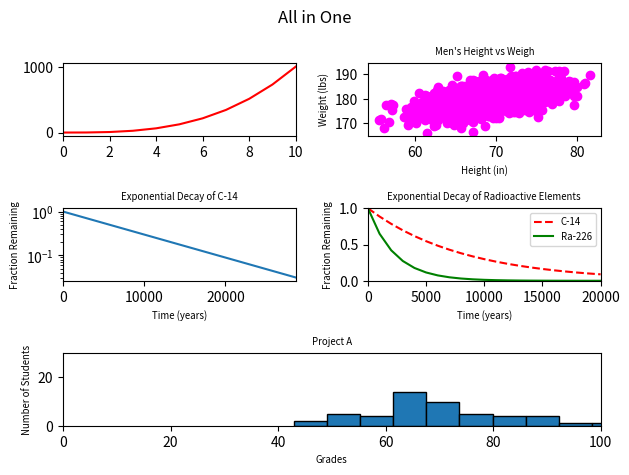

Recreate this plot in Python.
#!/usr/bin/env python3
import numpy as np
import matplotlib.pyplot as plt

y0 = np.arange(0, 11) ** 3

mean = [69, 0]
cov = [[15, 8], [8, 15]]
np.random.seed(5)
x1, y1 = np.random.multivariate_normal(mean, cov, 2000).T
y1 += 180

x2 = np.arange(0, 28651, 5730)
r2 = np.log(0.5)
t2 = 5730
y2 = np.exp((r2 / t2) * x2)

x3 = np.arange(0, 21000, 1000)
r3 = np.log(0.5)
t31 = 5730
t32 = 1600
y31 = np.exp((r3 / t31) * x3)
y32 = np.exp((r3 / t32) * x3)

np.random.seed(5)
student_grades = np.random.normal(68, 15, 50)


fig = plt.figure()
ax1 = plt.subplot2grid((3, 2), (0, 0))
ax2 = plt.subplot2grid((3, 2), (0, 1))
ax3 = plt.subplot2grid((3, 2), (1, 0))
ax4 = plt.subplot2grid((3, 2), (1, 1))
ax5 = plt.subplot2grid((3, 2), (2, 0), colspan=2)
# Titles
plt.suptitle("All in One")
ax2.set_title('Men\'s Height vs Weigh', fontsize='x-small')
ax3.set_title('Exponential Decay of C-14', fontsize='x-small')
ax4.set_title('Exponential Decay of Radioactive Elements', fontsize='x-small')
ax5.set_title('Project A', fontsize='x-small')
# Graphs
ax1.plot(y0, 'red')
ax2.scatter(x1, y1, color='magenta')
ax3.plot(x2, y2)
ax4.plot(x3, y31, 'r--', x3, y32, 'green')
ax5.hist(student_grades, bins=10, edgecolor='black')
# Scale
ax3.set_yscale('log')
# Limits
ax1.set_xlim([0, 10])
ax3.set_xlim([0, 28650])
ax4.set_xlim([0, 20000])
ax4.set_ylim([0, 1])
ax5.set_xlim([0, 100])
ax5.set_ylim([0, 30])
# Labels
ax2.set_xlabel('Height (in)', fontsize='x-small')
ax2.set_ylabel('Weight (lbs)', fontsize='x-small')
ax3.set_xlabel('Time (years)', fontsize='x-small')
ax3.set_ylabel('Fraction Remaining', fontsize='x-small')
ax4.set_ylabel('Fraction Remaining', fontsize='x-small')
ax4.set_xlabel('Time (years)', fontsize='x-small')
ax5.set_xlabel('Grades', fontsize='x-small')
ax5.set_ylabel('Number of Students', fontsize='x-small')
# Legend
ax4.legend(['C-14', 'Ra-226'], fontsize='x-small')
fig.tight_layout()
plt.show()
